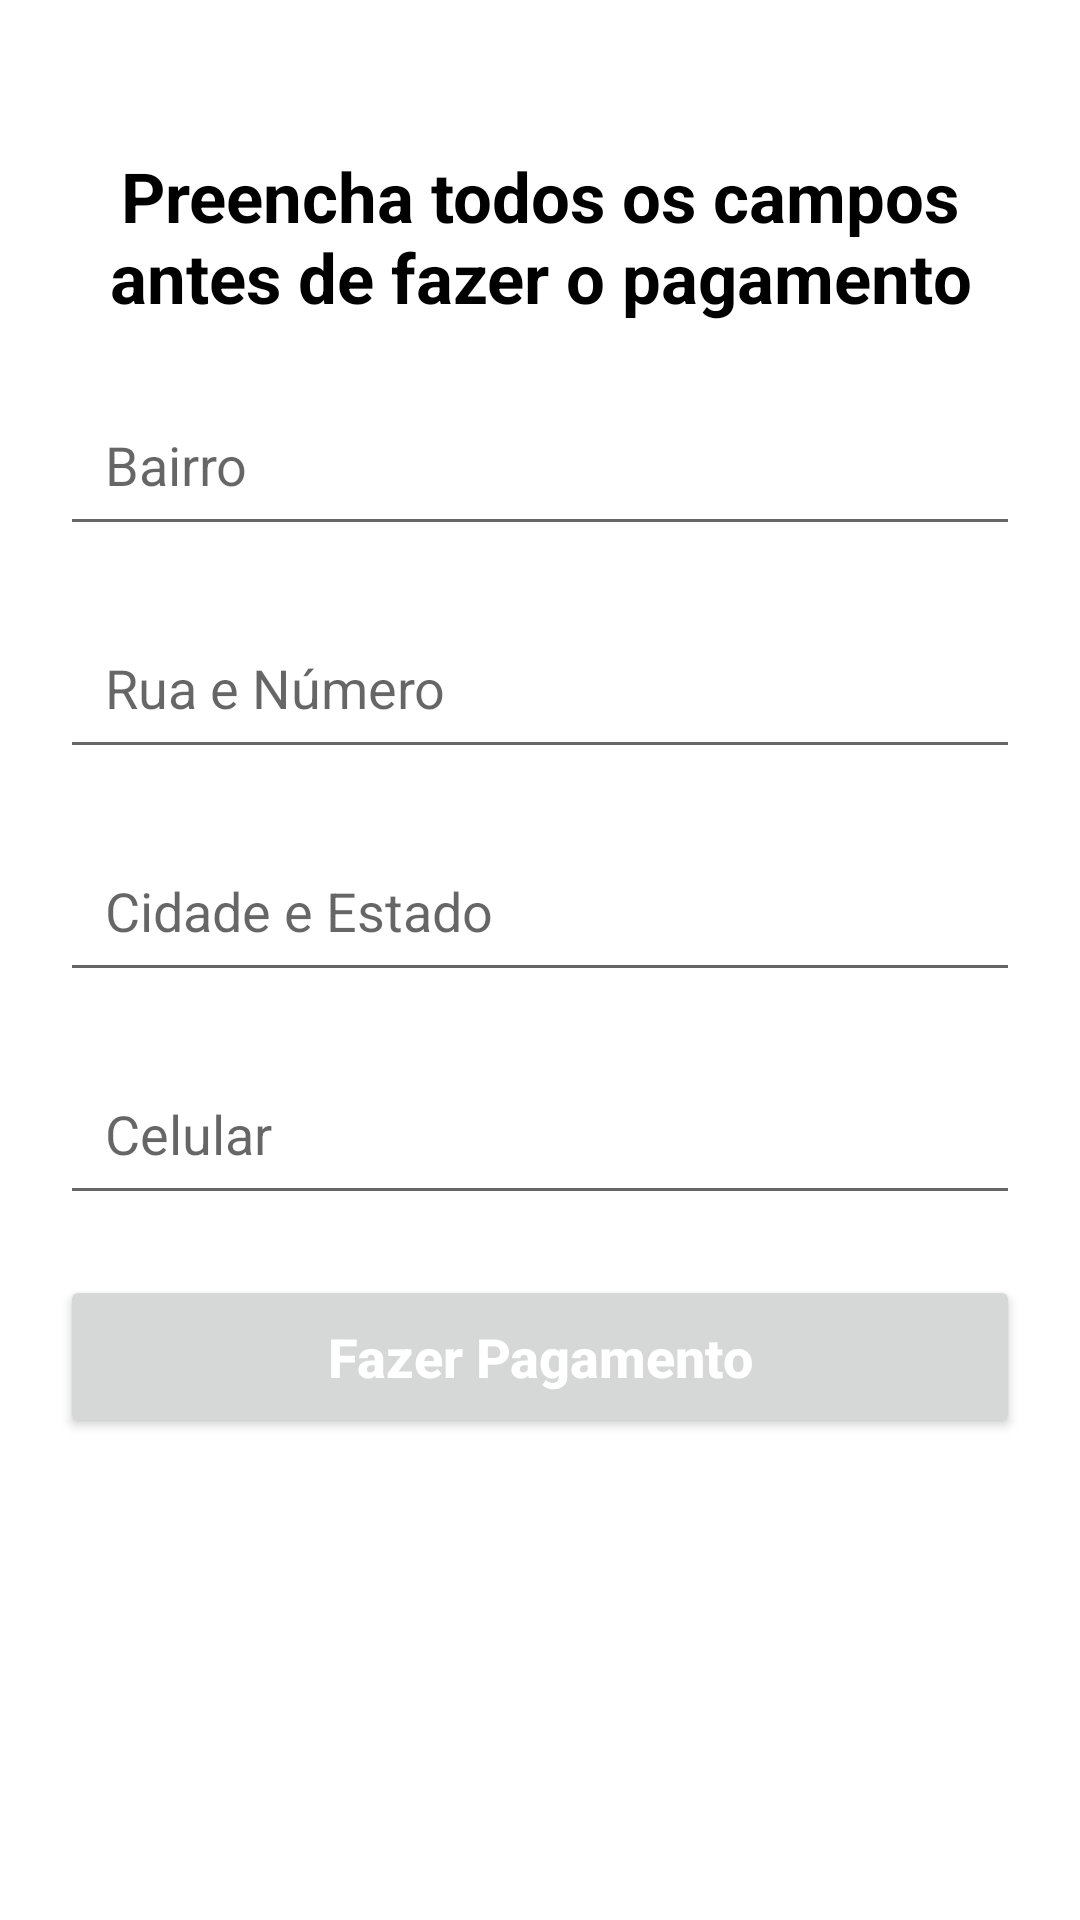

Write the Android layout XML for this screen, with the resource values it uses.
<!-- AndroidManifest.xml: application theme Theme.SwiftShop -->
<!-- res/layout/activity_pagamento.xml -->
<?xml version="1.0" encoding="utf-8"?>
<LinearLayout xmlns:android="http://schemas.android.com/apk/res/android"
    xmlns:app="http://schemas.android.com/apk/res-auto"
    xmlns:tools="http://schemas.android.com/tools"
    android:layout_width="match_parent"
    android:layout_height="match_parent"
    tools:context=".activities.Pagamento.Pagamento"
    android:orientation="vertical">

    <TextView
        android:layout_width="match_parent"
        android:layout_height="wrap_content"
        android:text="@string/titulo_tela_pagamento"
        android:textSize="23sp"
        android:textStyle="bold"
        android:textColor="@color/black"
        android:gravity="center"
        android:layout_marginTop="50dp"
        android:layout_marginStart="20dp"
        android:layout_marginEnd="20dp"
        />

    <EditText
        android:id="@+id/edit_bairro"
        android:layout_width="match_parent"
        android:layout_height="wrap_content"
        android:hint="@string/hint_bairro"
        android:layout_marginTop="20dp"
        android:layout_marginStart="20dp"
        android:layout_marginEnd="20dp"
        android:padding="15dp"
        android:maxLines="1"
        android:inputType="text"
        />
    <EditText
        android:id="@+id/edit_rua_e_numero"
        android:layout_width="match_parent"
        android:layout_height="wrap_content"
        android:hint="@string/hint_rua_e_numero"
        android:layout_marginTop="20dp"
        android:layout_marginStart="20dp"
        android:layout_marginEnd="20dp"
        android:padding="15dp"
        android:maxLines="1"
        android:inputType="text"
        />
    <EditText
        android:id="@+id/edit_cidade_estado"
        android:layout_width="match_parent"
        android:layout_height="wrap_content"
        android:hint="@string/hint_cidade_e_estado"
        android:layout_marginTop="20dp"
        android:layout_marginStart="20dp"
        android:layout_marginEnd="20dp"
        android:padding="15dp"
        android:maxLines="1"
        android:inputType="text"
        />
    <EditText
        android:id="@+id/edit_celular"
        android:layout_width="match_parent"
        android:layout_height="wrap_content"
        android:hint="@string/hint_Celular"
        android:layout_marginTop="20dp"
        android:layout_marginStart="20dp"
        android:layout_marginEnd="20dp"
        android:padding="15dp"
        android:maxLength="11"
        android:inputType="number"
        />

    <Button
        android:id="@+id/bt_fazer_pagamento"
        android:layout_width="match_parent"
        android:layout_height="wrap_content"
        android:text="@string/texto_botao_fazer_pagamento"
        android:textSize="18sp"
        android:textStyle="bold"
        android:textColor="@color/white"
        android:padding="15dp"
        android:textAllCaps="false"
        android:layout_margin="20dp"

        />

</LinearLayout>
<!-- resources referenced by this layout -->
<resources>
  <color name="black">#FF000000</color>
  <color name="white">#FFFFFFFF</color>
  <string name="hint_Celular">Celular</string>
  <string name="hint_bairro">Bairro</string>
  <string name="hint_cidade_e_estado">Cidade e Estado</string>
  <string name="hint_rua_e_numero">Rua e Número</string>
  <string name="texto_botao_fazer_pagamento">Fazer Pagamento</string>
  <string name="titulo_tela_pagamento">Preencha todos os campos antes de fazer o pagamento</string>
  <style name="Theme.SwiftShop" parent="Theme.MaterialComponents.DayNight.DarkActionBar">
          
          <item name="colorPrimary">@color/black</item>
          <item name="colorPrimaryVariant">@color/black</item>
          <item name="colorOnPrimary">@color/white</item>
          
          <item name="colorSecondary">@color/teal_200</item>
          <item name="colorSecondaryVariant">@color/teal_700</item>
          <item name="colorOnSecondary">@color/black</item>
          
          <item name="android:statusBarColor">?attr/colorPrimaryVariant</item>
          
      </style>
  <color name="teal_200">#FF03DAC5</color>
  <color name="teal_700">#FF018786</color>
</resources>
